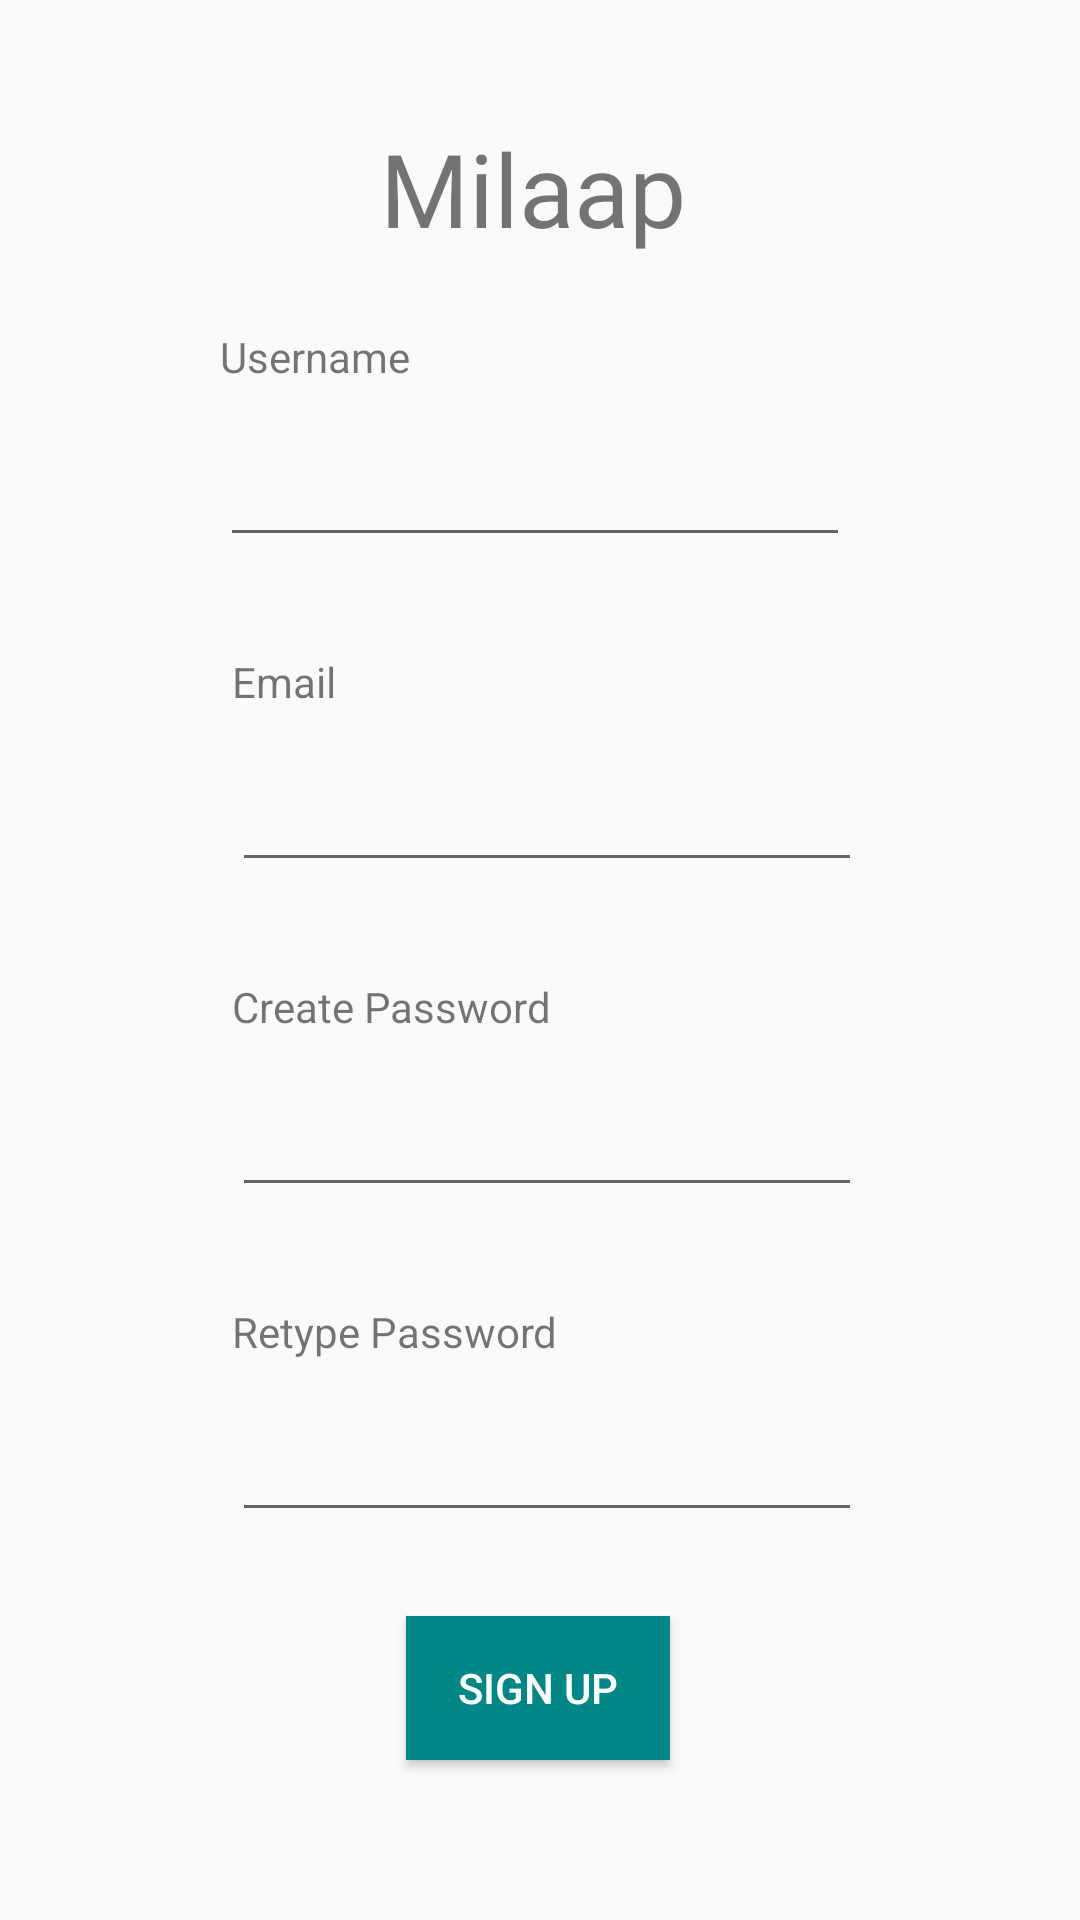

Produce the Android XML layout that renders to this screen, including the resource entries it uses.
<!-- AndroidManifest.xml: application theme Theme.Milaap -->
<!-- res/layout/activity_register.xml -->
<?xml version="1.0" encoding="utf-8"?>
<androidx.constraintlayout.widget.ConstraintLayout xmlns:android="http://schemas.android.com/apk/res/android"
    xmlns:app="http://schemas.android.com/apk/res-auto"
    xmlns:tools="http://schemas.android.com/tools"
    android:layout_width="match_parent"
    android:layout_height="match_parent"
    tools:context=".RegisterActivity">
    <TextView
        android:id="@+id/textView5"
        android:layout_width="wrap_content"
        android:layout_height="wrap_content"
        android:layout_marginTop="40dp"
        android:fontFamily="@font/charm_bold"
        android:text="Milaap"
        android:textSize="34sp"
        app:layout_constraintEnd_toEndOf="parent"
        app:layout_constraintHorizontal_bias="0.491"
        app:layout_constraintStart_toStartOf="parent"
        app:layout_constraintTop_toTopOf="parent" />

    <TextView
        android:id="@+id/textView6"
        android:layout_width="wrap_content"
        android:layout_height="wrap_content"
        android:layout_marginTop="24dp"
        android:text="Username"
        app:layout_constraintEnd_toEndOf="parent"
        app:layout_constraintHorizontal_bias="0.247"
        app:layout_constraintStart_toStartOf="parent"
        app:layout_constraintTop_toBottomOf="@+id/textView5" />

    <EditText
        android:id="@+id/editTextTextPersonName2"
        android:layout_width="wrap_content"
        android:layout_height="wrap_content"
        android:layout_marginTop="16dp"
        android:ems="10"
        android:inputType="textPersonName"
        app:layout_constraintStart_toStartOf="@+id/textView6"
        app:layout_constraintTop_toBottomOf="@+id/textView6" />

    <TextView
        android:id="@+id/textView7"
        android:layout_width="wrap_content"
        android:layout_height="wrap_content"
        android:layout_marginStart="4dp"
        android:layout_marginTop="32dp"
        android:text="Email"
        app:layout_constraintStart_toStartOf="@+id/editTextTextPersonName2"
        app:layout_constraintTop_toBottomOf="@+id/editTextTextPersonName2" />

    <EditText
        android:id="@+id/editTextTextEmailAddress"
        android:layout_width="wrap_content"
        android:layout_height="wrap_content"
        android:layout_marginTop="16dp"
        android:ems="10"
        android:inputType="textEmailAddress"
        app:layout_constraintStart_toStartOf="@+id/textView7"
        app:layout_constraintTop_toBottomOf="@+id/textView7" />

    <TextView
        android:id="@+id/textView8"
        android:layout_width="wrap_content"
        android:layout_height="wrap_content"
        android:layout_marginTop="32dp"
        android:text="Create Password"
        app:layout_constraintStart_toStartOf="@+id/editTextTextEmailAddress"
        app:layout_constraintTop_toBottomOf="@+id/editTextTextEmailAddress" />

    <EditText
        android:id="@+id/editTextTextPassword2"
        android:layout_width="wrap_content"
        android:layout_height="wrap_content"
        android:layout_marginTop="16dp"
        android:ems="10"
        android:inputType="textPassword"
        app:layout_constraintStart_toStartOf="@+id/textView8"
        app:layout_constraintTop_toBottomOf="@+id/textView8" />

    <TextView
        android:id="@+id/textView9"
        android:layout_width="wrap_content"
        android:layout_height="wrap_content"
        android:layout_marginTop="32dp"
        android:text="Retype Password"
        app:layout_constraintStart_toStartOf="@+id/editTextTextPassword2"
        app:layout_constraintTop_toBottomOf="@+id/editTextTextPassword2" />

    <EditText
        android:id="@+id/editTextTextPassword3"
        android:layout_width="wrap_content"
        android:layout_height="wrap_content"
        android:layout_marginTop="16dp"
        android:ems="10"
        android:inputType="textPassword"
        app:layout_constraintStart_toStartOf="@+id/textView9"
        app:layout_constraintTop_toBottomOf="@+id/textView9" />

    <Button
        android:id="@+id/button3"
        android:layout_width="wrap_content"
        android:layout_height="wrap_content"
        android:layout_marginTop="28dp"
        android:background="@color/teal_700"
        android:text="Sign UP"
        android:textColor="#FFFFFF"
        app:layout_constraintEnd_toEndOf="parent"
        app:layout_constraintHorizontal_bias="0.498"
        app:layout_constraintStart_toStartOf="parent"
        app:layout_constraintTop_toBottomOf="@+id/editTextTextPassword3" />

</androidx.constraintlayout.widget.ConstraintLayout>
<!-- resources referenced by this layout -->
<resources>
  <style name="Theme.Milaap" parent="Theme.AppCompat.DayNight.NoActionBar">
          
          <item name="colorPrimary">@color/purple_500</item>
          <item name="colorPrimaryVariant">@color/purple_700</item>
          <item name="colorOnPrimary">@color/white</item>
          
          <item name="colorSecondary">@color/teal_200</item>
          <item name="colorSecondaryVariant">@color/teal_700</item>
          <item name="colorOnSecondary">@color/black</item>
          
          <item name="android:statusBarColor">?attr/colorPrimaryVariant</item>
          
      </style>
  <!-- not gathered from this repository: default colours our renderer supplied (Android Studio template values) -->
  <color name="purple_500">#FF6200EE</color>
  <color name="purple_700">#FF3700B3</color>
  <color name="teal_200">#FF03DAC5</color>
  <color name="teal_700">#FF018786</color>
  <color name="black">#FF000000</color>
  <color name="white">#FFFFFFFF</color>
</resources>
